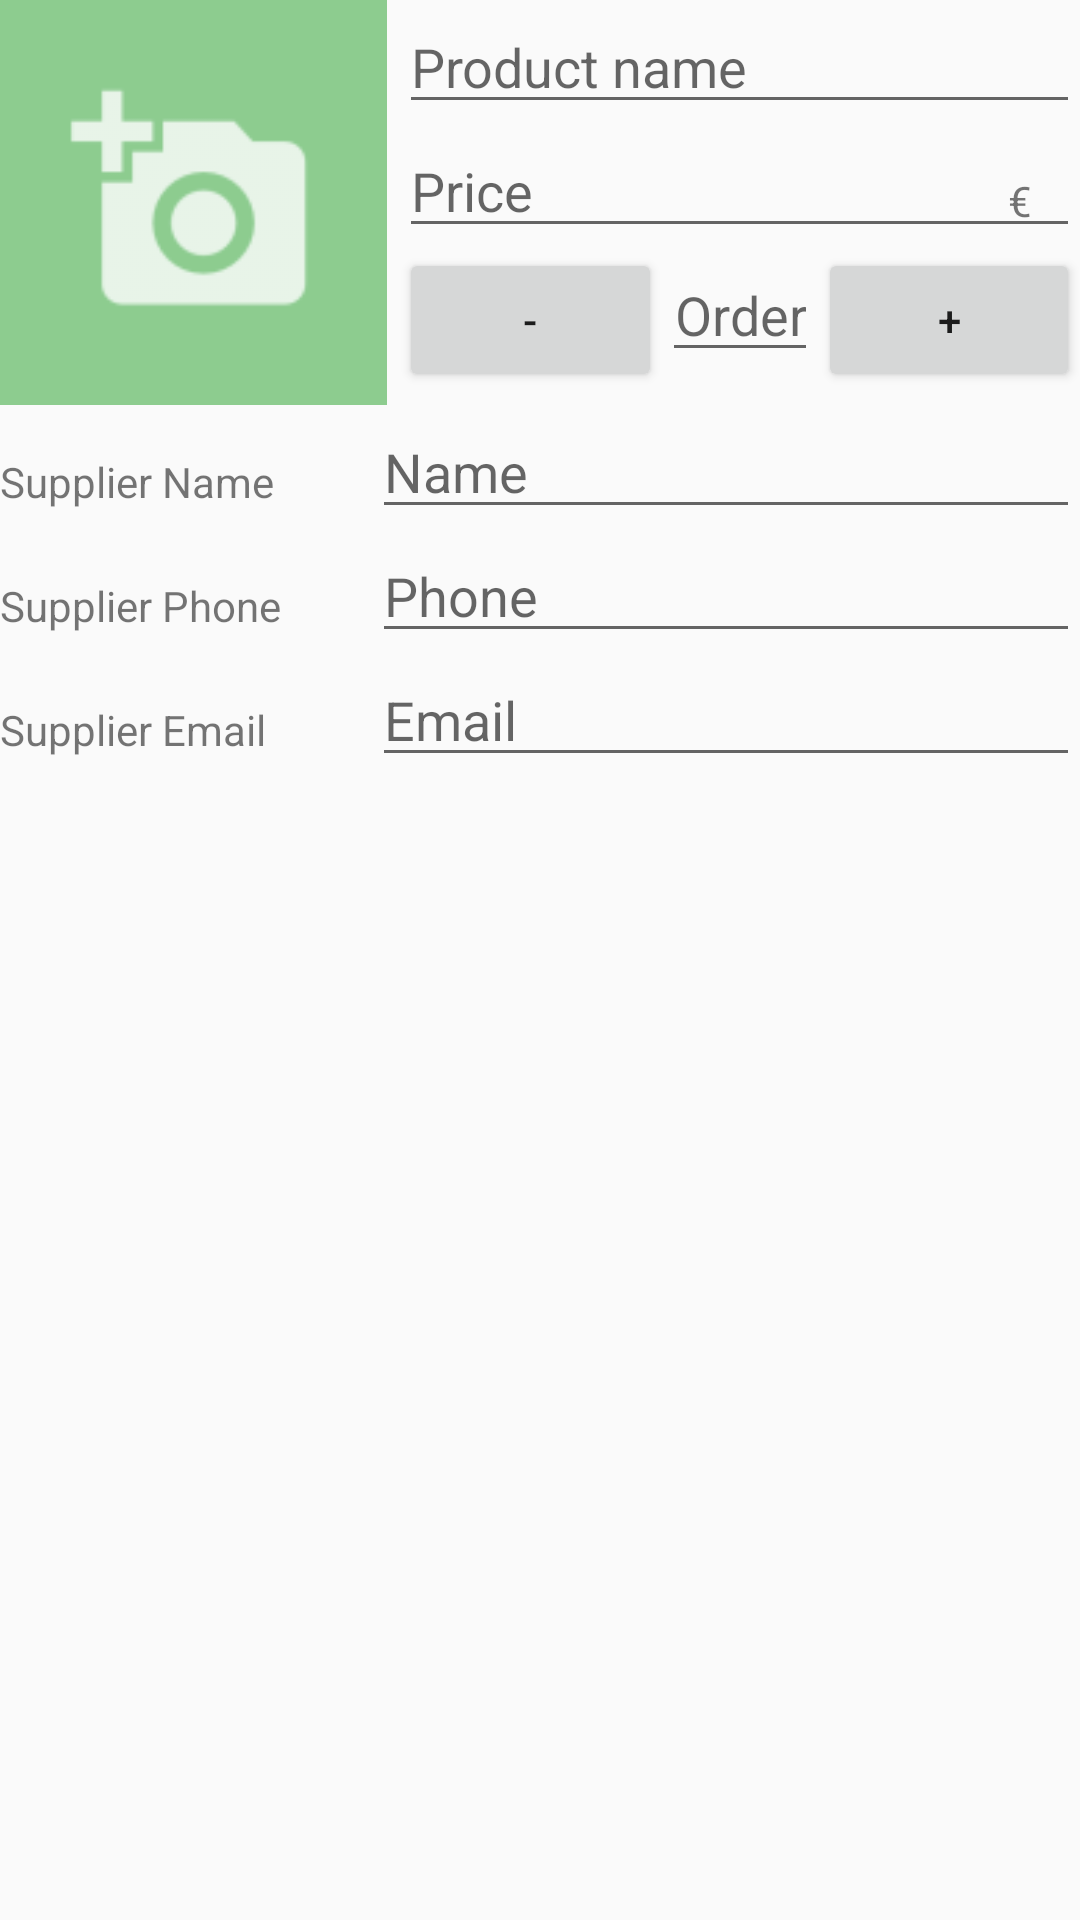

Produce the Android XML layout that renders to this screen, including the resource entries it uses.
<!-- AndroidManifest.xml: activity theme AppTheme -->
<!-- res/layout/activity_editor.xml -->
<?xml version="1.0" encoding="utf-8"?>

<LinearLayout xmlns:android="http://schemas.android.com/apk/res/android"
    android:layout_width="match_parent"
    android:layout_height="match_parent"
    android:layout_margin="8dp"
    android:orientation="vertical">

    <LinearLayout
        android:layout_width="match_parent"
        android:layout_height="wrap_content"
        android:orientation="horizontal">

        <ImageView
            android:id="@+id/add_picture"
            android:layout_width="129dp"
            android:layout_height="135dp"
            android:alpha="0.9"
            android:background="@color/colorPrimary"
            android:padding="20dp"
            android:src="@drawable/ic_add_photo" />

        <LinearLayout
            android:layout_width="0dp"
            android:layout_height="wrap_content"
            android:layout_weight="2"
            android:orientation="vertical"
            android:paddingLeft="4dp">

            <EditText
                android:id="@+id/edit_product_name"
                android:layout_width="match_parent"
                android:layout_height="wrap_content"
                android:hint="Product name"
                android:inputType="textCapWords" />

            <LinearLayout
                android:id="@+id/container_measurement"
                android:layout_width="match_parent"
                android:layout_height="wrap_content"
                android:orientation="horizontal">

                <RelativeLayout
                    android:layout_width="0dp"
                    android:layout_height="wrap_content"
                    android:layout_weight="2">

                    
                    <EditText
                        android:id="@+id/edit_price"
                        android:layout_width="match_parent"
                        android:layout_height="wrap_content"
                        android:hint="Price"
                        android:inputType="numberDecimal" />

                    
                    <TextView
                        android:id="@+id/label_price_units"
                        android:layout_width="wrap_content"
                        android:layout_height="wrap_content"
                        android:layout_alignParentEnd="true"
                        android:layout_alignParentRight="true"
                        android:paddingRight="16dp"
                        android:paddingTop="16dp"
                        android:text="€" />
                </RelativeLayout>
            </LinearLayout>

            <LinearLayout
                android:layout_width="wrap_content"
                android:layout_height="wrap_content"
                android:orientation="horizontal">

                <Button
                    android:id="@+id/button"
                    android:layout_width="0dp"
                    android:layout_height="wrap_content"
                    android:layout_weight="0.5"
                    android:onClick="decreaseQuantity"
                    android:text="-" />

                <EditText
                    android:id="@+id/edit_quantity"
                    android:layout_width="0dp"
                    android:layout_height="wrap_content"
                    android:layout_weight="0.4"
                    android:gravity="center"
                    android:hint="Order"
                    android:inputType="numberDecimal" />

                <Button
                    android:layout_width="0dp"
                    android:layout_height="wrap_content"
                    android:layout_weight="0.5"
                    android:text="+"
                    android:onClick="increaseQuantity"/>
            </LinearLayout>
        </LinearLayout>
    </LinearLayout>

    
    <LinearLayout
        android:layout_width="match_parent"
        android:layout_height="wrap_content"
        android:orientation="horizontal">

        
        <TextView
            android:layout_width="0dp"
            android:layout_height="wrap_content"
            android:layout_weight="1"
            android:paddingTop="16dp"
            android:text="Supplier Name" />

        
        <LinearLayout
            android:layout_width="0dp"
            android:layout_height="wrap_content"
            android:layout_weight="2"
            android:orientation="vertical"
            android:paddingLeft="4dp">

            
            <EditText
                android:id="@+id/edit_sup_name"
                android:layout_width="match_parent"
                android:layout_height="wrap_content"
                android:hint="Name"
                android:inputType="textCapWords" />
        </LinearLayout>
    </LinearLayout>

    
    <LinearLayout
        android:layout_width="match_parent"
        android:layout_height="wrap_content"
        android:orientation="horizontal">

        
        <TextView
            android:layout_width="0dp"
            android:layout_height="wrap_content"
            android:layout_weight="1"
            android:paddingTop="16dp"
            android:text="Supplier Phone" />

        
        <LinearLayout
            android:layout_width="0dp"
            android:layout_height="wrap_content"
            android:layout_weight="2"
            android:orientation="vertical"
            android:paddingLeft="4dp">

            
            <EditText
                android:id="@+id/edit_sup_phone"
                android:layout_width="match_parent"
                android:layout_height="wrap_content"
                android:hint="Phone"
                android:inputType="phone" />
        </LinearLayout>
    </LinearLayout>

    
    <LinearLayout
        android:layout_width="match_parent"
        android:layout_height="wrap_content"
        android:orientation="horizontal">

        
        <TextView
            android:layout_width="0dp"
            android:layout_height="wrap_content"
            android:layout_weight="1"
            android:paddingTop="16dp"
            android:text="Supplier Email" />

        
        <LinearLayout
            android:layout_width="0dp"
            android:layout_height="wrap_content"
            android:layout_weight="2"
            android:orientation="vertical"
            android:paddingLeft="4dp">

            
            <EditText
                android:id="@+id/edit_sup_email"
                android:layout_width="match_parent"
                android:layout_height="wrap_content"
                android:hint="Email"
                android:inputType="textEmailAddress" />
        </LinearLayout>
    </LinearLayout>

</LinearLayout>
<!-- resources referenced by this layout -->
<resources>
  <color name="colorPrimary">#81c784</color>
  <!-- drawable ic_add_photo: png bitmap (drawable-hdpi, 652 bytes) -->
  <style name="AppTheme" parent="Theme.AppCompat.Light.DarkActionBar">
          
          <item name="colorPrimary">@color/colorPrimary</item>
          <item name="colorPrimaryDark">@color/colorPrimaryDark</item>
          <item name="colorAccent">@color/colorAccent</item>
      </style>
  <color name="colorPrimaryDark">#43a047</color>
  <color name="colorAccent">#f57c00</color>
</resources>
